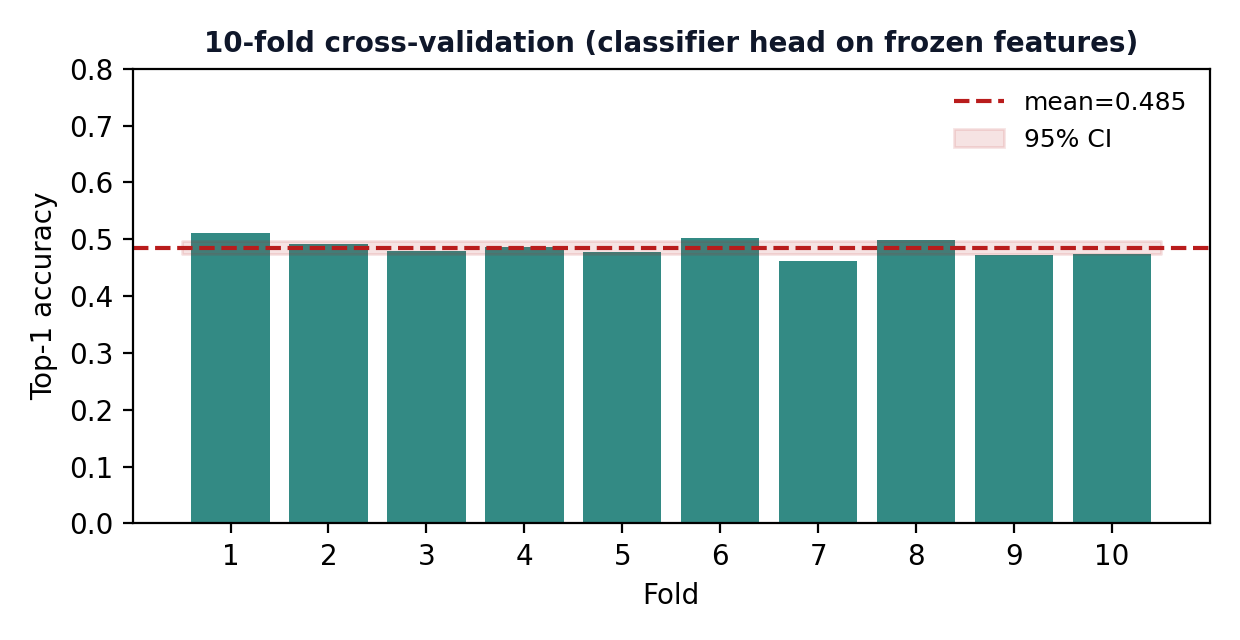

Values plotted in this chart, from the file beside it:
fold, val_accuracy
1, 0.511
2, 0.491
3, 0.48
4, 0.486
5, 0.477
6, 0.503
7, 0.462
8, 0.498
9, 0.472
10, 0.474
mean, 0.4854
std, 0.01532
ci95_low, 0.4744
ci95_high, 0.4964
